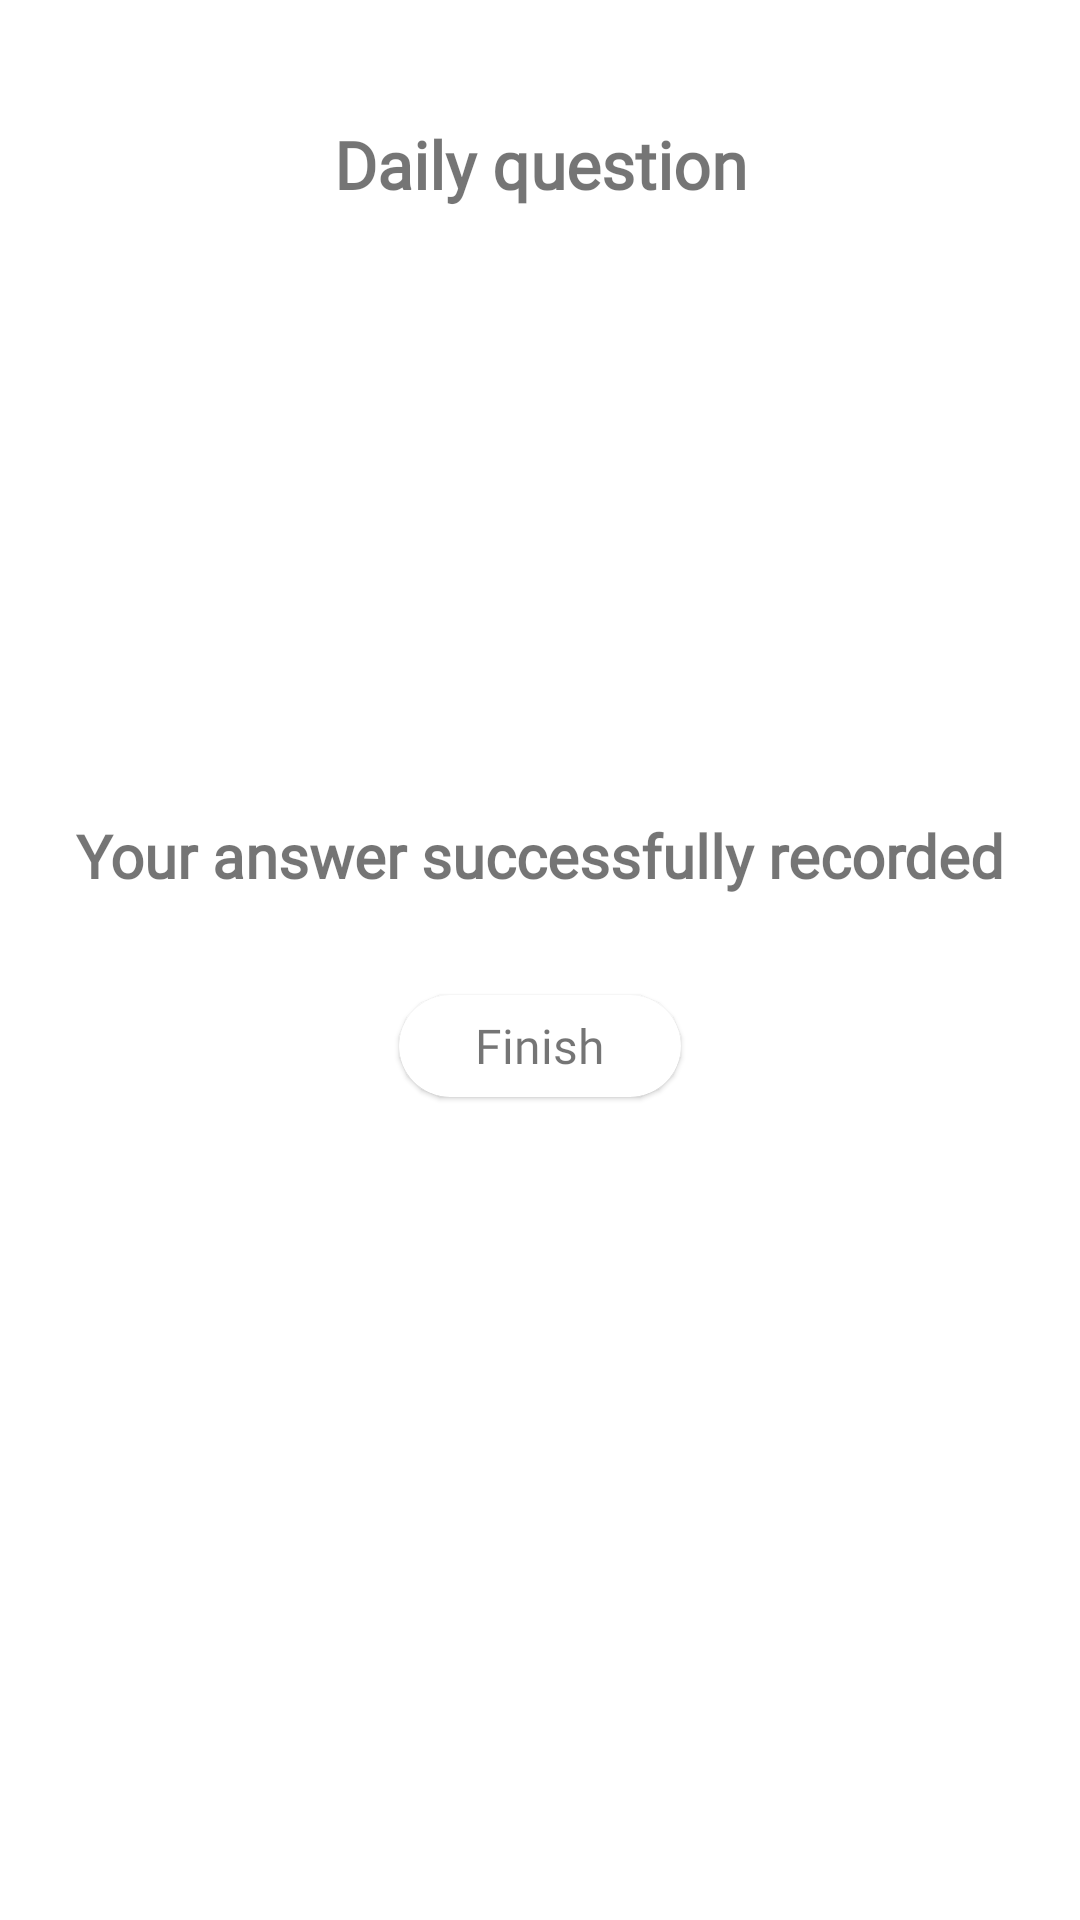

Produce the Android XML layout that renders to this screen, including the resource entries it uses.
<!-- AndroidManifest.xml: application theme Base.MoodActivities -->
<!-- res/layout/fragment_end_of_daily_question.xml -->
<androidx.constraintlayout.widget.ConstraintLayout xmlns:android="http://schemas.android.com/apk/res/android"
    xmlns:app="http://schemas.android.com/apk/res-auto"
    xmlns:tools="http://schemas.android.com/tools"
    android:id="@+id/layout"
    android:layout_width="match_parent"
    android:layout_height="match_parent"
    tools:context=".fragments.EndOfDailyQuestionFragment">

    <TextView
        android:id="@+id/title"
        android:layout_width="wrap_content"
        android:layout_height="wrap_content"
        android:layout_marginTop="40dp"
        android:fontFamily="@font/app_font"
        android:text="Daily question"
        android:textSize="22sp"
        android:textStyle="bold"
        app:layout_constraintEnd_toEndOf="parent"
        app:layout_constraintStart_toStartOf="parent"
        app:layout_constraintTop_toTopOf="parent" />

    <LinearLayout
        android:layout_width="match_parent"
        android:layout_height="wrap_content"
        android:layout_centerInParent="true"
        android:gravity="center"
        android:orientation="vertical"
        app:layout_constraintBottom_toBottomOf="parent"
        app:layout_constraintEnd_toEndOf="parent"
        app:layout_constraintStart_toStartOf="parent"
        app:layout_constraintTop_toTopOf="parent">

        <LinearLayout
            android:layout_width="wrap_content"
            android:layout_height="wrap_content"
            android:layout_marginStart="0dp"
            android:layout_marginBottom="30dp"
            android:gravity="center"
            android:orientation="horizontal">

            <TextView
                android:id="@+id/message"
                android:layout_width="wrap_content"
                android:layout_height="wrap_content"
                android:fontFamily="@font/app_font"
                android:text="Your answer successfully recorded"
                android:textSize="20sp"
                android:textStyle="bold" />
        </LinearLayout>

        <RelativeLayout
            android:layout_width="100dp"
            android:layout_height="40dp"
            app:layout_constraintEnd_toEndOf="parent"
            app:layout_constraintStart_toStartOf="parent"
            app:layout_constraintTop_toTopOf="parent">

            <androidx.cardview.widget.CardView
                android:id="@+id/finish_button_background"
                android:layout_width="match_parent"
                android:layout_height="match_parent"
                android:layout_margin="3dp"
                app:cardCornerRadius="20dp"
                app:cardElevation="1dp">

                <androidx.appcompat.widget.LinearLayoutCompat
                    android:layout_width="match_parent"
                    android:layout_height="wrap_content"
                    android:layout_gravity="center"
                    android:orientation="vertical">

                    <TextView
                        android:id="@+id/button_text"
                        android:layout_width="wrap_content"
                        android:layout_height="wrap_content"
                        android:layout_gravity="center"
                        android:fontFamily="@font/app_font"
                        android:text="Finish"
                        android:textSize="16sp"
                        app:layout_constraintBottom_toBottomOf="parent"
                        app:layout_constraintEnd_toEndOf="parent"
                        app:layout_constraintStart_toStartOf="parent"
                        app:layout_constraintTop_toTopOf="parent" />
                </androidx.appcompat.widget.LinearLayoutCompat>
            </androidx.cardview.widget.CardView>

            <Button
                android:id="@+id/finish_button"
                android:layout_width="match_parent"
                android:layout_height="match_parent"
                android:alpha="0"
                app:layout_constraintBottom_toBottomOf="parent"
                app:layout_constraintEnd_toEndOf="parent"
                app:layout_constraintStart_toStartOf="parent"
                app:layout_constraintTop_toTopOf="parent" />
        </RelativeLayout>
    </LinearLayout>
</androidx.constraintlayout.widget.ConstraintLayout>
<!-- resources referenced by this layout -->
<resources>
  <style name="Base.MoodActivities" parent="Theme.MaterialComponents.DayNight.NoActionBar">
          
          <item name="colorPrimary">@color/theme_color_1</item>
          <item name="colorPrimaryVariant">@color/theme_color_1_dark</item>
          <item name="colorOnPrimary">@color/white</item>
  
          
          <item name="colorSecondary">@color/theme_color_2</item>
          <item name="colorSecondaryVariant">@color/theme_color_2_dark</item>
          <item name="colorOnSecondary">@color/black</item>
  
          
          <item name="android:statusBarColor">?attr/colorOnPrimary</item>
  
          
          <item name="font">@font/app_font</item>
      </style>
  <color name="theme_color_1">#A75F8D</color>
  <color name="theme_color_1_dark">#7D4769</color>
  <color name="white">#FFFFFFFF</color>
  <color name="theme_color_2">#6F4F84</color>
  <color name="theme_color_2_dark">#4E365F</color>
  <color name="black">#FF000000</color>
</resources>
